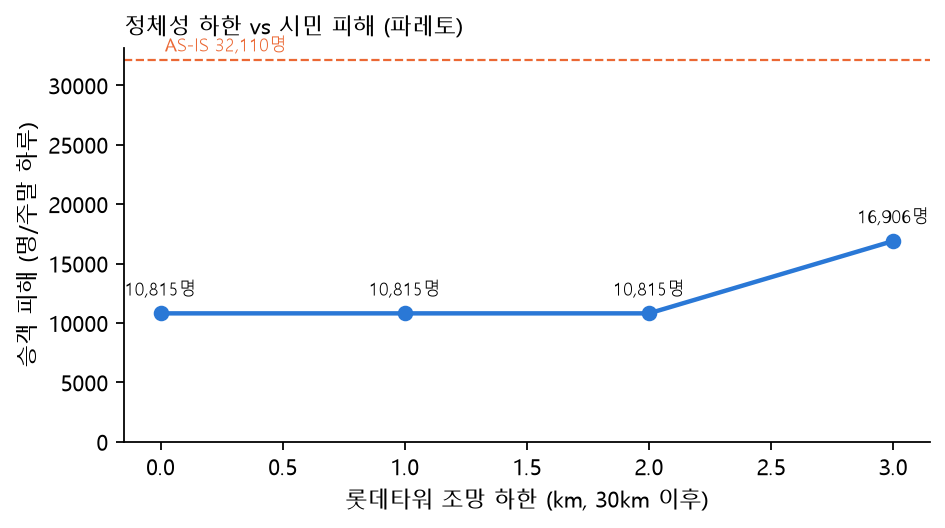

The data file committed next to this chart (first rows):
조망 하한(km), 실제 조망(km), 승객 피해, 영향 노선, 방향 전환, 목적함수, 길이(km)
0.0, 2.5, 10815, 84, 15, 38336, 42.26
1.0, 2.5, 10815, 84, 15, 38336, 42.26
2.0, 2.5, 10815, 84, 15, 38336, 42.26
3.0, 3.4, 16906, 89, 12, 43332, 42.22
